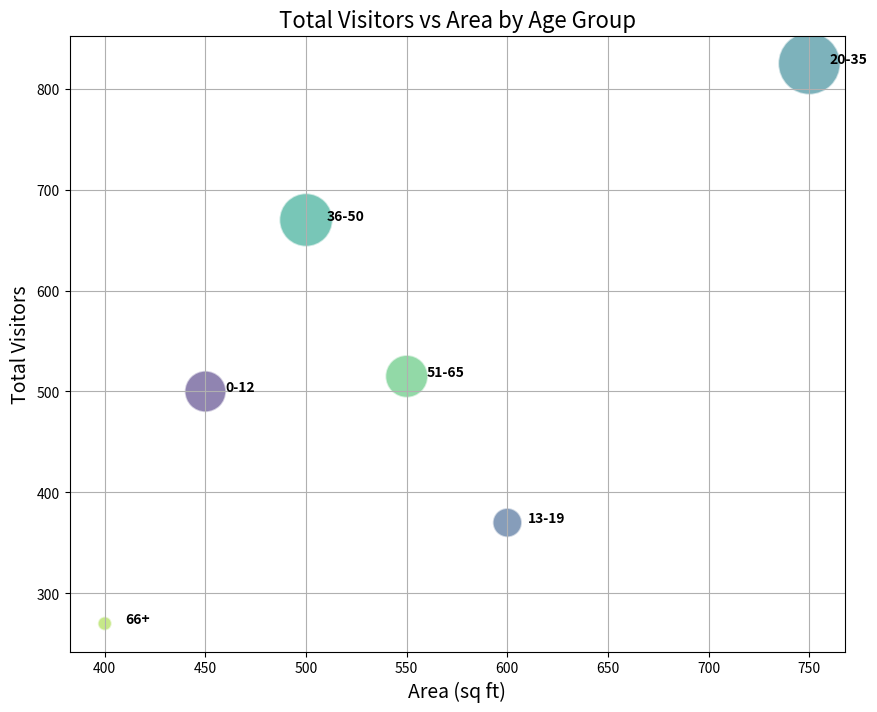

This chart was generated by the following Python code:

import seaborn as sns
import pandas as pd
import matplotlib.pyplot as plt

# Given dataset
data = [
    {'Age Group': '0-12', 'Week 1': 120, 'Week 2': 130, 'Week 3': 110, 'Week 4': 140, 'Total Visitors': 500, 'Area (sq ft)': 450},
    {'Age Group': '13-19', 'Week 1': 95, 'Week 2': 100, 'Week 3': 90, 'Week 4': 85, 'Total Visitors': 370, 'Area (sq ft)': 600},
    {'Age Group': '20-35', 'Week 1': 210, 'Week 2': 190, 'Week 3': 220, 'Week 4': 205, 'Total Visitors': 825, 'Area (sq ft)': 750},
    {'Age Group': '36-50', 'Week 1': 170, 'Week 2': 160, 'Week 3': 165, 'Week 4': 175, 'Total Visitors': 670, 'Area (sq ft)': 500},
    {'Age Group': '51-65', 'Week 1': 130, 'Week 2': 120, 'Week 3': 125, 'Week 4': 140, 'Total Visitors': 515, 'Area (sq ft)': 550},
    {'Age Group': '66+', 'Week 1': 60, 'Week 2': 70, 'Week 3': 65, 'Week 4': 75, 'Total Visitors': 270, 'Area (sq ft)': 400}
]

# Convert data to a pandas DataFrame
df = pd.DataFrame(data)

# Calculate size for bubble sizes - normalizing the 'Total Visitors' value to improve visualization
size_scale = 1000  # Adjust this value to increase/decrease bubble sizes
df['Bubble Size'] = df['Total Visitors'] / size_scale

# Create the bubble chart
plt.figure(figsize=(10, 8))
bubble_plot = sns.scatterplot(data=df, x="Area (sq ft)", y="Total Visitors", size="Bubble Size",
                              sizes=(100, 2000),  # Adjust the range of bubble sizes
                              hue="Age Group", legend=False, palette="viridis", alpha=0.6)

# Customize the plot with titles and labels
plt.title('Total Visitors vs Area by Age Group', fontsize=16)
plt.xlabel('Area (sq ft)', fontsize=14)
plt.ylabel('Total Visitors', fontsize=14)

# Annotating each bubble with the corresponding Age Group
for line in range(0, df.shape[0]):
     bubble_plot.text(df["Area (sq ft)"][line]+10, df["Total Visitors"][line], df["Age Group"][line], 
                      horizontalalignment='left', size='medium', color='black', weight='semibold')

plt.grid(True)
plt.show()
